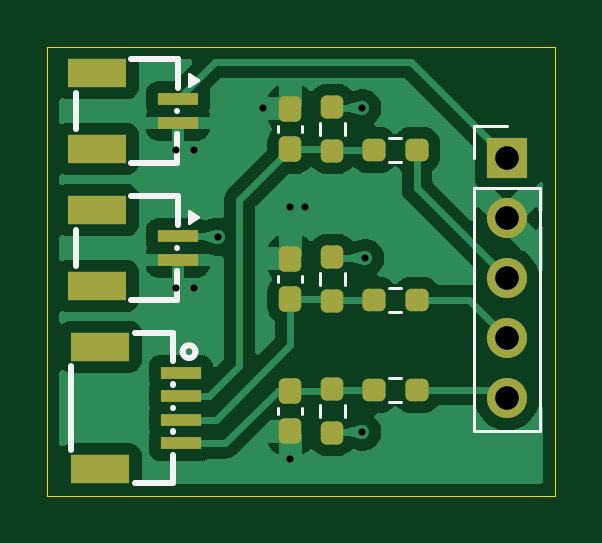
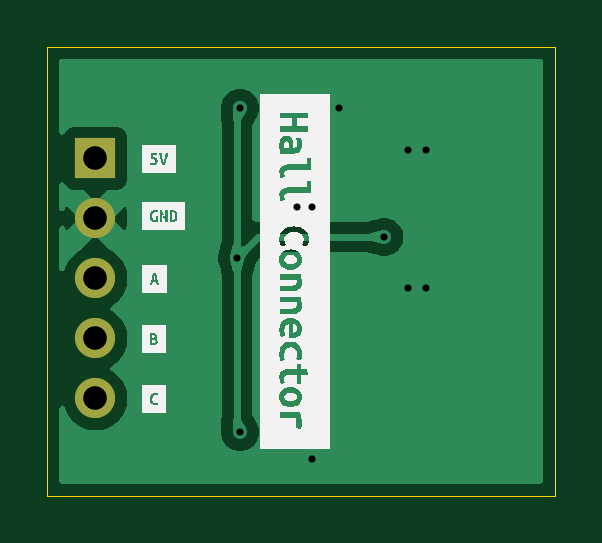
Circuit board: 11 layer files. Board 21.5 x 19.0 mm.
- bottom_copper: HallConnector-B_Cu.gbr (15833 bytes)
- bottom_mask: HallConnector-B_Mask.gbr (660 bytes)
- paste: HallConnector-B_Paste.gbr (456 bytes)
- bottom_silk: HallConnector-B_Silkscreen.gbr (21459 bytes)
- outline: HallConnector-Edge_Cuts.gbr (686 bytes)
- top_copper: HallConnector-F_Cu.gbr (38752 bytes)
- top_mask: HallConnector-F_Mask.gbr (2866 bytes)
- paste: HallConnector-F_Paste.gbr (2662 bytes)
- top_silk: HallConnector-F_Silkscreen.gbr (3659 bytes)
- drill: HallConnector-NPTH.drl (269 bytes)
- drill: HallConnector-PTH.drl (665 bytes)

=== bottom_copper: HallConnector-B_Cu.gbr (15833 bytes, source omitted) ===
=== bottom_mask: HallConnector-B_Mask.gbr ===
%TF.GenerationSoftware,KiCad,Pcbnew,9.0.1*%
%TF.CreationDate,2025-04-08T23:45:03+08:00*%
%TF.ProjectId,HallConnector,48616c6c-436f-46e6-9e65-63746f722e6b,rev?*%
%TF.SameCoordinates,Original*%
%TF.FileFunction,Soldermask,Bot*%
%TF.FilePolarity,Negative*%
%FSLAX46Y46*%
G04 Gerber Fmt 4.6, Leading zero omitted, Abs format (unit mm)*
G04 Created by KiCad (PCBNEW 9.0.1) date 2025-04-08 23:45:03*
%MOMM*%
%LPD*%
G01*
G04 APERTURE LIST*
%ADD10C,1.700000*%
%ADD11R,1.700000X1.700000*%
G04 APERTURE END LIST*
D10*
%TO.C,J1*%
X138961500Y-65889000D03*
X138961500Y-63349000D03*
X138961500Y-60809000D03*
X138961500Y-58269000D03*
D11*
X138961500Y-55729000D03*
%TD*%
M02*

=== paste: HallConnector-B_Paste.gbr ===
%TF.GenerationSoftware,KiCad,Pcbnew,9.0.1*%
%TF.CreationDate,2025-04-08T23:45:03+08:00*%
%TF.ProjectId,HallConnector,48616c6c-436f-46e6-9e65-63746f722e6b,rev?*%
%TF.SameCoordinates,Original*%
%TF.FileFunction,Paste,Bot*%
%TF.FilePolarity,Positive*%
%FSLAX46Y46*%
G04 Gerber Fmt 4.6, Leading zero omitted, Abs format (unit mm)*
G04 Created by KiCad (PCBNEW 9.0.1) date 2025-04-08 23:45:03*
%MOMM*%
%LPD*%
G01*
G04 APERTURE LIST*
G04 APERTURE END LIST*
M02*

=== bottom_silk: HallConnector-B_Silkscreen.gbr (21459 bytes, source omitted) ===
=== outline: HallConnector-Edge_Cuts.gbr ===
%TF.GenerationSoftware,KiCad,Pcbnew,9.0.1*%
%TF.CreationDate,2025-04-08T23:45:03+08:00*%
%TF.ProjectId,HallConnector,48616c6c-436f-46e6-9e65-63746f722e6b,rev?*%
%TF.SameCoordinates,Original*%
%TF.FileFunction,Profile,NP*%
%FSLAX46Y46*%
G04 Gerber Fmt 4.6, Leading zero omitted, Abs format (unit mm)*
G04 Created by KiCad (PCBNEW 9.0.1) date 2025-04-08 23:45:03*
%MOMM*%
%LPD*%
G01*
G04 APERTURE LIST*
%TA.AperFunction,Profile*%
%ADD10C,0.050000*%
%TD*%
G04 APERTURE END LIST*
D10*
X141000000Y-51000000D02*
X119500000Y-51000000D01*
X141000000Y-70000000D02*
X141000000Y-51000000D01*
X119500000Y-70000000D02*
X141000000Y-70000000D01*
X119500000Y-51000000D02*
X119500000Y-70000000D01*
M02*

=== top_copper: HallConnector-F_Cu.gbr (38752 bytes, source omitted) ===
=== top_mask: HallConnector-F_Mask.gbr (2866 bytes, source withheld) ===
=== paste: HallConnector-F_Paste.gbr (2662 bytes, source withheld) ===
=== top_silk: HallConnector-F_Silkscreen.gbr ===
%TF.GenerationSoftware,KiCad,Pcbnew,9.0.1*%
%TF.CreationDate,2025-04-08T23:45:03+08:00*%
%TF.ProjectId,HallConnector,48616c6c-436f-46e6-9e65-63746f722e6b,rev?*%
%TF.SameCoordinates,Original*%
%TF.FileFunction,Legend,Top*%
%TF.FilePolarity,Positive*%
%FSLAX46Y46*%
G04 Gerber Fmt 4.6, Leading zero omitted, Abs format (unit mm)*
G04 Created by KiCad (PCBNEW 9.0.1) date 2025-04-08 23:45:03*
%MOMM*%
%LPD*%
G01*
G04 APERTURE LIST*
%ADD10C,0.120000*%
%ADD11C,0.254000*%
G04 APERTURE END LIST*
D10*
%TO.C,J1*%
X140341500Y-56999000D02*
X140341500Y-67269000D01*
X137581500Y-67269000D02*
X140341500Y-67269000D01*
X137581500Y-56999000D02*
X140341500Y-56999000D01*
X137581500Y-56999000D02*
X137581500Y-67269000D01*
X137581500Y-55729000D02*
X137581500Y-54349000D01*
X137581500Y-54349000D02*
X138961500Y-54349000D01*
%TO.C,U2*%
X125866500Y-52411000D02*
X125485500Y-52665000D01*
X125485500Y-52157000D01*
X125866500Y-52411000D01*
G36*
X125866500Y-52411000D02*
G01*
X125485500Y-52665000D01*
X125485500Y-52157000D01*
X125866500Y-52411000D01*
G37*
D11*
X125026500Y-52741000D02*
X125026500Y-51521000D01*
X125026500Y-51521000D02*
X123057500Y-51521000D01*
X124977500Y-55921000D02*
X123058500Y-55921000D01*
X124977500Y-55702000D02*
X124977500Y-55740000D01*
X124977500Y-54702000D02*
X124977500Y-55921000D01*
X124977500Y-54702000D02*
X124977500Y-54740000D01*
X124977500Y-53702000D02*
X124977500Y-53740000D01*
X120726500Y-54490000D02*
X120726500Y-52952000D01*
D10*
%TO.C,C2*%
X130304000Y-60979267D02*
X130304000Y-60686733D01*
X129284000Y-60979267D02*
X129284000Y-60686733D01*
D11*
%TO.C,CN3*%
X125775500Y-63909000D02*
G75*
G02*
X125231500Y-63909000I-272000J0D01*
G01*
X125231500Y-63909000D02*
G75*
G02*
X125775500Y-63909000I272000J0D01*
G01*
X124803500Y-69469000D02*
X123234500Y-69469000D01*
X124803500Y-68275000D02*
X124803500Y-69469000D01*
X124803500Y-67313000D02*
X124803500Y-67275000D01*
X124803500Y-66313000D02*
X124803500Y-66275000D01*
X124803500Y-65313000D02*
X124803500Y-65275000D01*
X124803500Y-64313000D02*
X124803500Y-63119000D01*
X124803500Y-63119000D02*
X123234500Y-63119000D01*
X120503500Y-64525000D02*
X120503500Y-68063000D01*
D10*
%TO.C,R6*%
X133984276Y-54849500D02*
X134493724Y-54849500D01*
X133984276Y-55894500D02*
X134493724Y-55894500D01*
%TO.C,R2*%
X132094500Y-60578276D02*
X132094500Y-61087724D01*
X131049500Y-60578276D02*
X131049500Y-61087724D01*
%TO.C,U1*%
X125866500Y-58210000D02*
X125485500Y-58464000D01*
X125485500Y-57956000D01*
X125866500Y-58210000D01*
G36*
X125866500Y-58210000D02*
G01*
X125485500Y-58464000D01*
X125485500Y-57956000D01*
X125866500Y-58210000D01*
G37*
D11*
X125026500Y-58540000D02*
X125026500Y-57320000D01*
X125026500Y-57320000D02*
X123057500Y-57320000D01*
X124977500Y-61720000D02*
X123058500Y-61720000D01*
X124977500Y-61501000D02*
X124977500Y-61539000D01*
X124977500Y-60501000D02*
X124977500Y-61720000D01*
X124977500Y-60501000D02*
X124977500Y-60539000D01*
X124977500Y-59501000D02*
X124977500Y-59539000D01*
X120726500Y-60289000D02*
X120726500Y-58751000D01*
D10*
%TO.C,R5*%
X133984276Y-62244500D02*
X134493724Y-62244500D01*
X133984276Y-61199500D02*
X134493724Y-61199500D01*
%TO.C,C1*%
X130304000Y-54629267D02*
X130304000Y-54336733D01*
X129284000Y-54629267D02*
X129284000Y-54336733D01*
%TO.C,R1*%
X132094500Y-54228276D02*
X132094500Y-54737724D01*
X131049500Y-54228276D02*
X131049500Y-54737724D01*
%TO.C,R3*%
X131049500Y-66675724D02*
X131049500Y-66166276D01*
X132094500Y-66675724D02*
X132094500Y-66166276D01*
%TO.C,C3*%
X129284000Y-66274733D02*
X129284000Y-66567267D01*
X130304000Y-66274733D02*
X130304000Y-66567267D01*
%TO.C,R4*%
X133984276Y-66054500D02*
X134493724Y-66054500D01*
X133984276Y-65009500D02*
X134493724Y-65009500D01*
%TD*%
M02*

=== drill: HallConnector-NPTH.drl ===
M48
; DRILL file {KiCad 9.0.1} date 2025-04-08T23:45:09+0800
; FORMAT={-:-/ absolute / metric / decimal}
; #@! TF.CreationDate,2025-04-08T23:45:09+08:00
; #@! TF.GenerationSoftware,Kicad,Pcbnew,9.0.1
; #@! TF.FileFunction,NonPlated,1,2,NPTH
FMAT,2
METRIC
%
G90
G05
M30

=== drill: HallConnector-PTH.drl ===
M48
; DRILL file {KiCad 9.0.1} date 2025-04-08T23:45:09+0800
; FORMAT={-:-/ absolute / metric / decimal}
; #@! TF.CreationDate,2025-04-08T23:45:09+08:00
; #@! TF.GenerationSoftware,Kicad,Pcbnew,9.0.1
; #@! TF.FileFunction,Plated,1,2,PTH
FMAT,2
METRIC
; #@! TA.AperFunction,Plated,PTH,ViaDrill
T1C0.300
; #@! TA.AperFunction,Plated,PTH,ComponentDrill
T2C1.000
%
G90
G05
T1
X124.968Y-55.372
X124.968Y-61.214
X125.73Y-55.372
X125.73Y-61.214
X126.729Y-59.055
X128.651Y-53.594
X129.794Y-57.785
X129.794Y-68.453
X130.429Y-57.785
X132.842Y-53.594
X132.842Y-67.31
X132.969Y-59.944
T2
X138.962Y-55.729
X138.962Y-58.269
X138.962Y-60.809
X138.962Y-63.349
X138.962Y-65.889
M30
